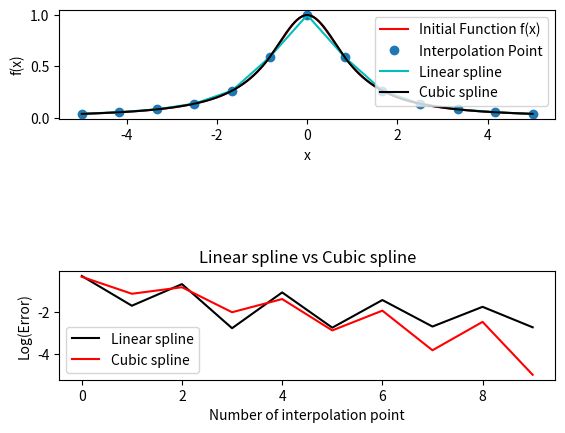

The script that saved this image:
#差值法:B Spline(樣條差值法)
import numpy as np
import numpy.random as rn
import matplotlib.pyplot as plt
from scipy.interpolate import interp1d
from scipy.interpolate import lagrange

def f(x):
    return 1/(1+x**2)

#差值點
xi=np.linspace(-5,5,13)
yi=f(xi)

#原函數f(x)
x=np.linspace(-5,5,400)
y=f(x)
plt.subplot(3,1,1)
plt.ylabel('f(x)')
plt.xlabel('x')
plt.plot(x,y,'r',label='Initial Function f(x)')
plt.plot(xi,yi,'o',label='Interpolation Point')

#Linear Spline
s1=interp1d(xi,yi,kind='linear')
#Cubic Spline
s3=interp1d(xi,yi,kind='cubic')

y1=s1(x)
y3=s3(x)
plt.plot(x,y1,'c',label='Linear spline')
plt.plot(x,y3,'k',label='Cubic spline')
plt.legend()

R1=list()
R3=list()
p=14
for i in range(4,p):
    xii=np.linspace(-5,5,i)
    yii=f(xii)
    xx=np.linspace(-5,5,400)
    yy=f(xx)
    s11=interp1d(xii,yii,kind='linear')
    s33=interp1d(xii,yii,kind='cubic')
    y11=s11(xx)
    y33=s33(xx)
    e1=max(np.abs(yy-y11))
    e3=max(np.abs(yy-y33))
    R1.append(e1)
    R3.append(e3)
    print(i,R1[-1],R3[-1])

plt.subplot(3,1,3)
plt.title('Linear spline vs Cubic spline')
plt.xlabel('Number of interpolation point')
plt.ylabel('Log(Error)')
plt.plot(np.log(R1),'k',label='Linear spline')
plt.plot(np.log(R3),'r',label='Cubic spline')

plt.legend()
plt.show()


